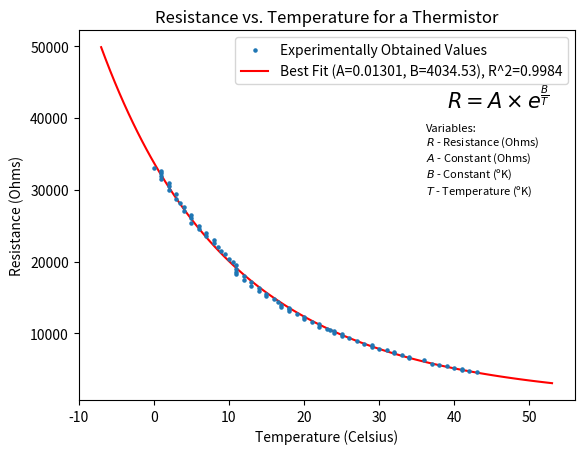

The script that saved this image:
### This code determines the best fitting model of approximating this cabinet's thermistor ###

import numpy as np
import matplotlib.pyplot as plt
from scipy.optimize import curve_fit

# Equation for a thermistor
# Source: https://www.cetti.ro/v2/curs_ccp/materiale_ccp/TERMISTOARE/Thermistors_EN_2013_revG.pdf
def model_equation(temps_c, A, B):
    return A * np.exp(B / (temps_c + 273.15))

# Collected Data from Spreadsheet
raw_resistances_kohm = [
    4.63, 4.77, 4.93, 5.07, 5.23, 5.43, 5.59, 5.79, 6.23, 6.54,
    6.71, 6.97, 7.2, 7.37, 7.62, 7.85, 8.04, 8.32, 8.59, 8.98,
    9.34, 9.61, 9.86, 10.09, 10.33, 10.47, 10.62, 10.96, 11.26, 11.6,
    12.01, 12.32, 12.68, 13.11, 13.39, 13.58, 13.74, 13.99, 14.36, 14.85,
    15.25, 15.55, 15.87, 16.35, 16.67, 17.18, 17.48, 17.93, 18.29, 18.55,
    18.9, 19.48, 19.96, 20.41, 20.99, 21.5, 22.06, 22.56, 23.03, 23.55,
    24, 24.48, 24.96, 25.41, 26.02, 26.49, 27.09, 27.67, 28.2, 28.71,
    29.48, 29.99, 30.48, 30.9, 31.44, 31.91, 32.28, 32.61, 33.01
]

raw_temps_c = [
    43, 42, 41, 41, 40, 39, 38, 37, 36, 34, 34, 33, 32, 32, 31, 30, 29, 29,
    28, 27, 26, 25, 25, 24, 24, 23.5, 23, 22, 22, 21, 20, 20, 19, 18, 18, 18,
    17, 17, 16.5, 16, 15, 15, 14, 14, 13, 13, 12, 12, 11, 11, 11, 11, 10.5, 10,
    9.5, 9, 8.5, 8, 8, 7, 7, 6, 6, 5, 5, 5, 4, 4, 3.5, 3, 3, 2, 2, 2, 1, 1, 1, 1, 0
]

#Process data
resistances_kohm = np.array(raw_resistances_kohm)
resistances_ohm = resistances_kohm * 1000
temps_c = np.array(raw_temps_c)

# Brute-force approach to find the best-fitting A and B
best_r_squared = -np.inf
best_params = None
A_values = np.linspace(-1, 1, 1000)
B_values = np.linspace(1500, 4500, 1000)
for A in A_values:
    for B in B_values:
        predicted_resistances = model_equation(temps_c, A, B)
        r_squared = 1 - np.sum((resistances_ohm - predicted_resistances)**2) / np.sum((resistances_ohm - np.mean(resistances_ohm))**2)

        #Highest R^2 means the best fit
        if r_squared > best_r_squared:
            best_r_squared = r_squared
            best_params = (A, B)

# Plotting the best-fitting equation
best_A, best_B = best_params
best_fit_curve = model_equation(np.linspace(-7, 53, 100), best_A, best_B)

plt.scatter(temps_c, resistances_ohm, label='Experimentally Obtained Values', s=5, zorder=10)
plt.plot(np.linspace(-7, 53, 100), best_fit_curve, label=f'Best Fit (A={best_A:.5f}, B={best_B:.2f}), R^2={best_r_squared:.4f}', color='red')
plt.xlabel('Temperature (Celsius)')
plt.ylabel('Resistance (Ohms)')

# Adding the equation text slightly down from the top right corner
equation_text = f'$R = A \\times e^{{\\frac{{B}}{{T}}}}$'
plt.text(0.95, 0.85, equation_text, transform=plt.gca().transAxes, fontsize=15, ha='right', va='top', bbox=dict(facecolor='white', edgecolor='none', boxstyle='round,pad=0.3'))

# Adding variable explanations below the equation
variable_text = 'Variables:\n$R$ - Resistance (Ohms)\n$A$ - Constant (Ohms)\n$B$ - Constant (ºK)\n$T$ - Temperature (ºK)'
plt.text(0.7, 0.75, variable_text, transform=plt.gca().transAxes, fontsize=8, ha='left', va='top', bbox=dict(facecolor='white', edgecolor='none', boxstyle='round,pad=0.3'))

plt.title('Resistance vs. Temperature for a Thermistor')

plt.legend()
plt.show()